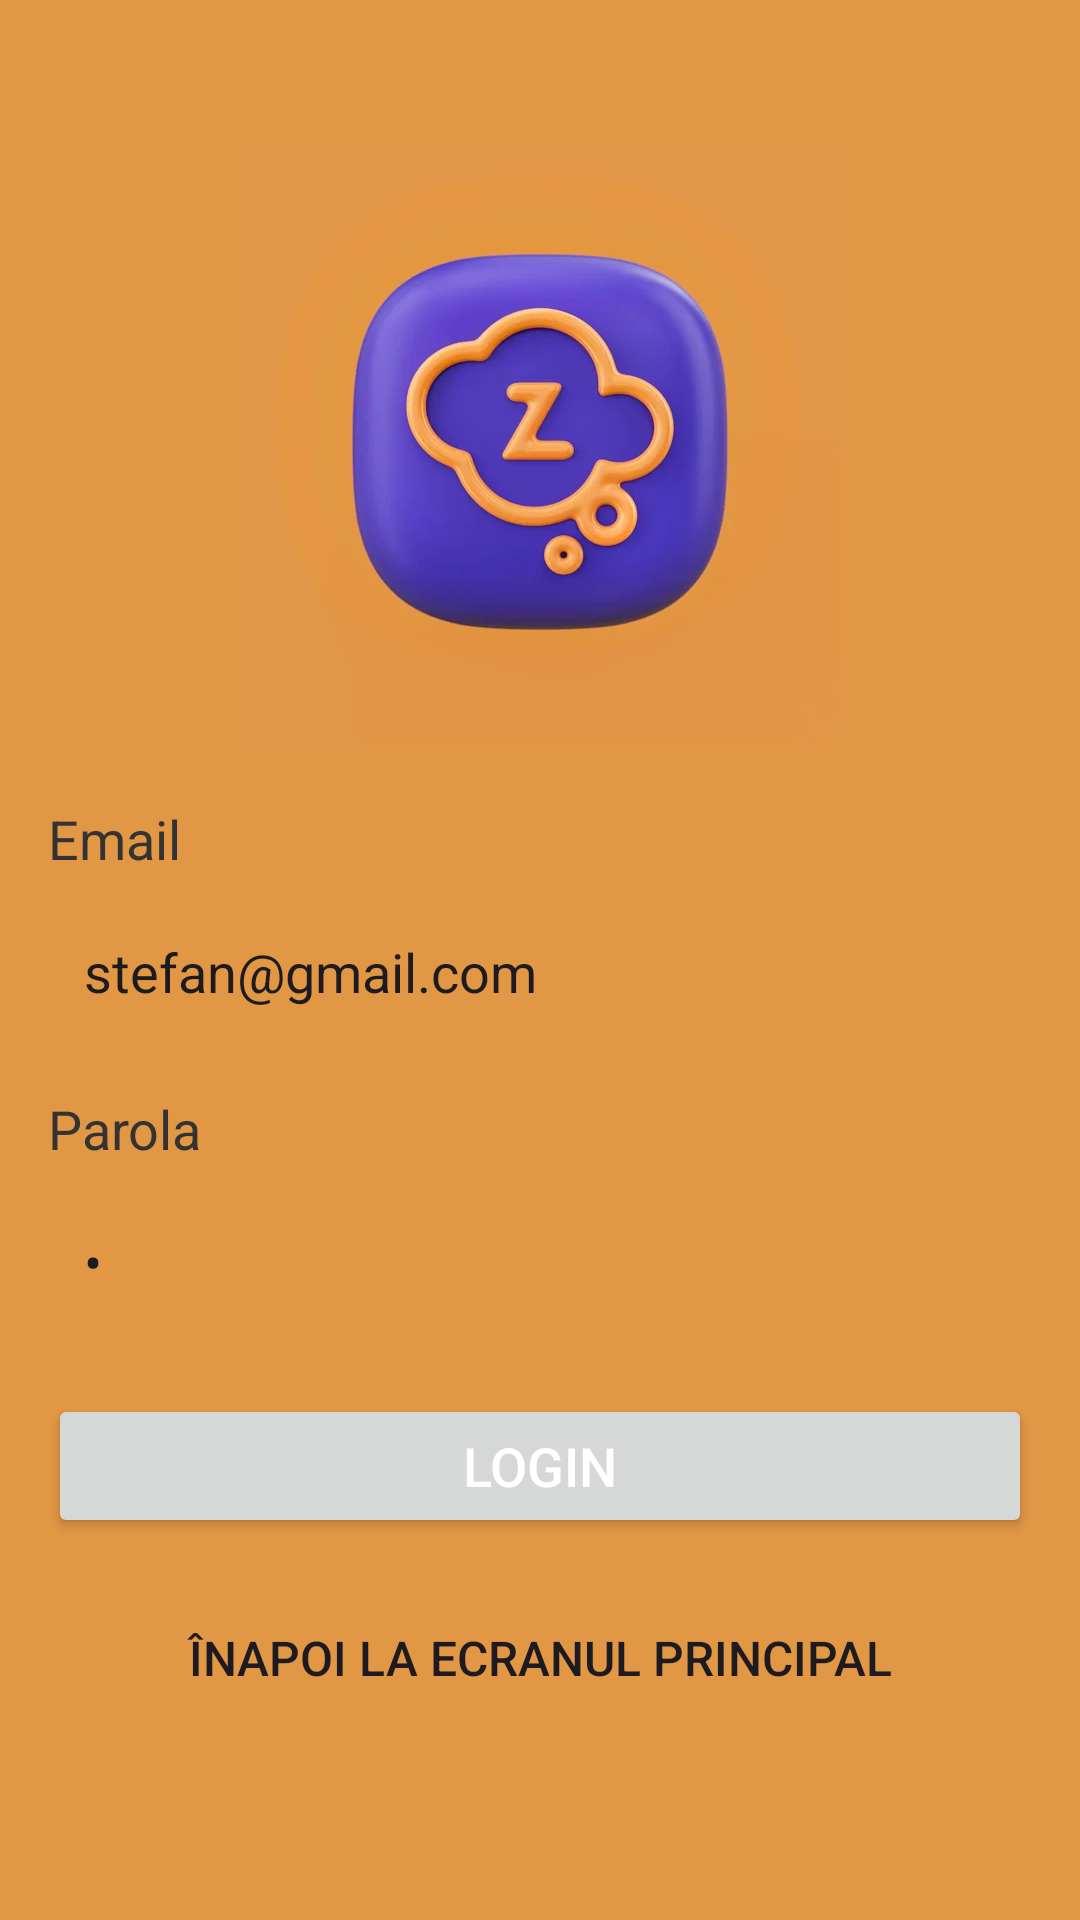

Android layout source for this screen:
<!-- AndroidManifest.xml: application theme Theme.ProiectDAMDumitruStefan1094 -->
<!-- res/layout/sing_in_act.xml -->
<?xml version="1.0" encoding="utf-8"?>
<LinearLayout xmlns:android="http://schemas.android.com/apk/res/android"
    xmlns:app="http://schemas.android.com/apk/res-auto"
    android:layout_width="match_parent"
    android:layout_height="match_parent"
    android:orientation="vertical"
    android:padding="16dp"
    android:gravity="center"
    android:background="#e29745">
    <ImageView
        android:id="@+id/imageView2"
        android:layout_width="match_parent"
        android:layout_height="200dp"
    android:src="@drawable/logo"
    android:contentDescription="Logo"
    android:layout_marginBottom="20dp" />

    <TextView
        android:id="@+id/tVmail"
        android:layout_width="match_parent"
        android:layout_height="wrap_content"
        android:textSize="18sp"
    android:textColor="#333333"
    android:text="Email"
    android:layout_marginBottom="8dp" />
    <EditText
        android:id="@+id/etEmail"
        android:layout_width="match_parent"
        android:layout_height="wrap_content"
        android:hint="abc@gmail.com"
        android:inputType="textEmailAddress"
        android:text="stefan@gmail.com"
        android:layout_marginBottom="16dp"
        android:padding="12dp"
        android:background="@drawable/edit_text_background"
    android:paddingHorizontal="16dp"/>

    <TextView
        android:id="@+id/textView3"
        android:layout_width="match_parent"
        android:layout_height="wrap_content"
        android:text="Parola"
        android:textSize="18sp"
        android:textColor="#333333"
        android:layout_marginBottom="8dp" />

    <EditText
        android:id="@+id/etPassword"
        android:layout_width="match_parent"
        android:layout_height="wrap_content"
        android:hint="Parola"
        android:inputType="textPassword"
        android:layout_marginBottom="20dp"
        android:padding="12dp"
        android:text="1"
        android:background="@drawable/edit_text_background"
        android:paddingHorizontal="16dp" />

    <Button
        android:id="@+id/bLogin"
        android:layout_width="match_parent"
        android:layout_height="48dp"
        android:text="Login"
        android:textSize="18sp"
        android:textColor="@android:color/white"

    android:layout_marginBottom="16dp" />

   <Button
        android:id="@+id/bGoToMain"
        android:layout_width="match_parent"
        android:layout_height="wrap_content"
        android:text="Înapoi la ecranul principal"
        android:textSize="16sp"
        android:background="@android:color/transparent"
        android:layout_marginBottom="16dp" />

</LinearLayout>
<!-- resources referenced by this layout -->
<resources>
  <!-- drawable logo: jpg bitmap (drawable, 12856 bytes) -->
  <style name="Theme.ProiectDAMDumitruStefan1094" parent="Base.Theme.ProiectDAMDumitruStefan1094" />
  <style name="Base.Theme.ProiectDAMDumitruStefan1094" parent="Theme.Material3.DayNight.NoActionBar">
  
      </style>
</resources>
